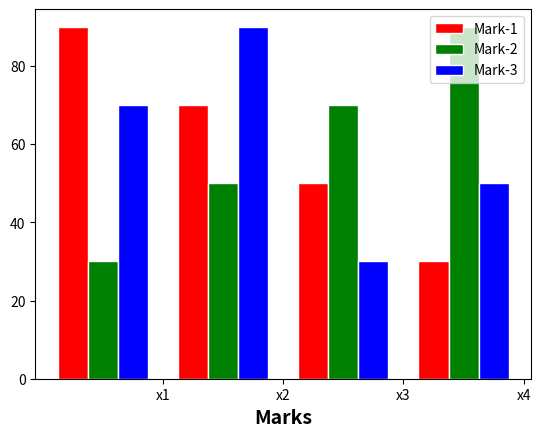

Generate this figure with matplotlib:
from matplotlib import pyplot as plt
sname = ['x1', 'x2', 'x3', 'x4']
m1 = [90, 70, 50, 30]
m2 = [30, 50, 70, 90]
m3 = [70, 90, 30, 50]
b1, b2, b3, b4 = [], [], [], []
for x in range(len(m1)):
    b1.append(x)
for x in b1:
    b2.append(x + 0.25)
for x in b2:
    b3.append(x + 0.25)
for x in b3:
    b4.append(x + 0.25)
plt.bar(b1, m1, width=0.25, color='r', edgecolor='white', label='Mark-1')
plt.bar(b2, m2, width=0.25, color='g', edgecolor='white', label='Mark-2')
plt.bar(b3, m3, width=0.25, color='b', edgecolor='white', label='Mark-3')
plt.xlabel('Student Name', fontweight='bold', fontsize=14)
plt.xlabel('Marks', fontweight='bold', fontsize=14)
b5 = []
b5.extend(m1)
b5.extend(m2)
b5.extend(m3)
print(b5)
b5 = list(set(b5))
print(b5)
plt.xticks(ticks=b4, labels=sname)
plt.legend()
plt.show()
